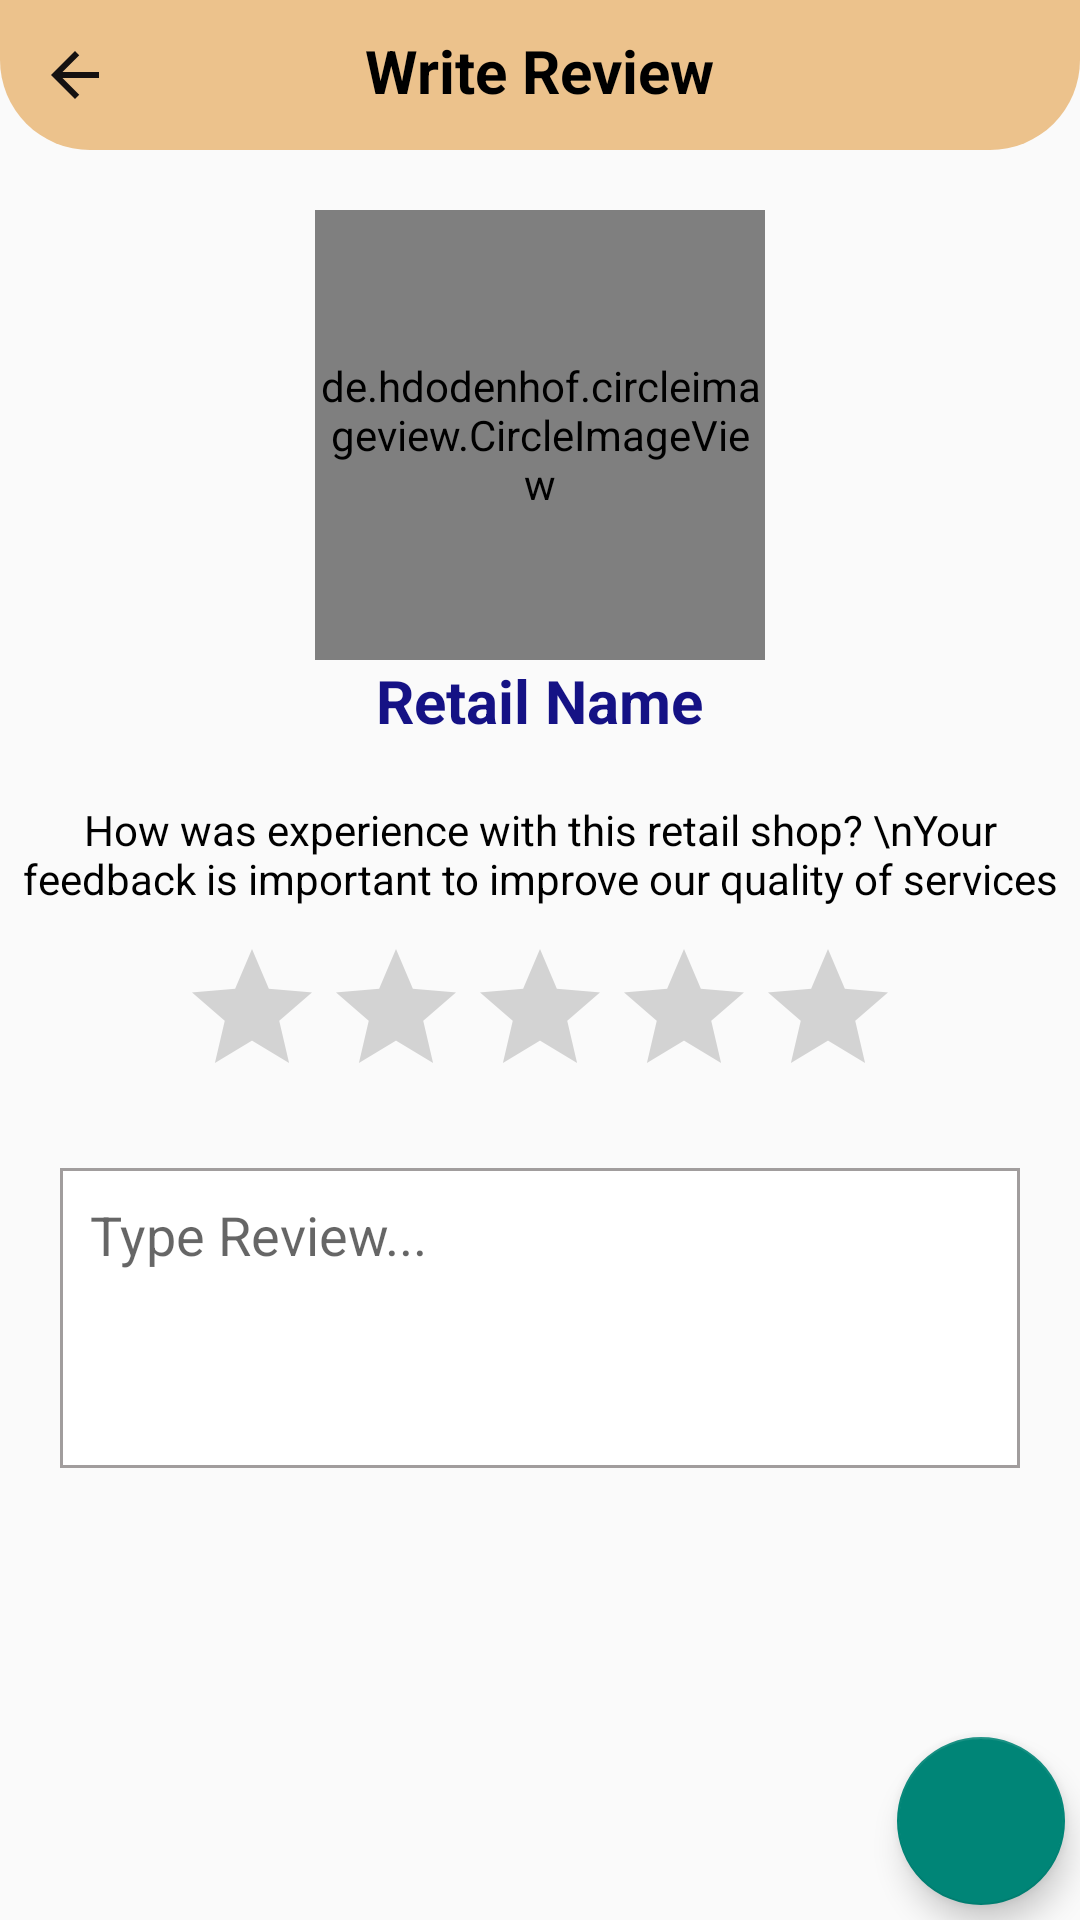

Reconstruct the res/layout file that produces this screen, plus the resources it refers to.
<!-- AndroidManifest.xml: application theme Theme.MyBasket -->
<!-- res/layout/activity_write_review.xml -->
<?xml version="1.0" encoding="utf-8"?>
<RelativeLayout xmlns:android="http://schemas.android.com/apk/res/android"
    xmlns:app="http://schemas.android.com/apk/res-auto"
    xmlns:tools="http://schemas.android.com/tools"
    android:layout_width="match_parent"
    android:layout_height="match_parent"
    android:orientation="vertical"
    tools:context=".activities.WriteReviewActivity">

    //....Toolbar...//
    <RelativeLayout
        android:id="@+id/toolbarRl"
        android:layout_width="match_parent"
        android:layout_height="wrap_content"
        android:padding="10dp"
        android:background="@drawable/rec_06">

        <ImageButton
            android:id="@+id/backBtn"
            android:layout_width="30dp"
            android:layout_height="30dp"
            android:background="@null"
            android:src="@drawable/black_back_btn" />
        <TextView
            android:layout_width="wrap_content"
            android:layout_height="wrap_content"
            android:layout_centerHorizontal="true"
            android:text="Write Review"
            android:textColor="@color/black"
            android:textSize="20sp"
            android:textStyle="bold"/>

    </RelativeLayout>

    <de.hdodenhof.circleimageview.CircleImageView
        android:id="@+id/profileIv"
        android:layout_width="150dp"
        android:layout_height="150dp"
        android:layout_below="@+id/toolbarRl"
        android:layout_centerHorizontal="true"
        android:layout_gravity="center_horizontal"
        android:layout_marginTop="20dp"
        android:src="@drawable/ic_store_black"
        app:civ_border_color="@color/primary"
        app:civ_border_width="2dp" />

    <TextView
        android:id="@+id/shopNameTv"
        android:layout_below="@+id/profileIv"
        android:layout_centerHorizontal="true"
        android:layout_width="wrap_content"
        android:layout_height="wrap_content"
        android:layout_gravity="center_horizontal"
        android:text="Retail Name"
        android:textColor="@color/primaryDark"
        android:textSize="20sp"
        android:textStyle="bold"/>

    <TextView
        android:id="@+id/labelTv"
        android:layout_width="wrap_content"
        android:layout_height="wrap_content"
        android:layout_below="@+id/shopNameTv"
        android:layout_marginTop="20dp"
        android:text="How was experience with this retail shop? \nYour feedback is important to improve our quality of services"
        android:textAlignment="center"
        android:textColor="@color/black" />
    
    <RatingBar
        android:id="@+id/ratingBar"
        android:layout_below="@+id/labelTv"
        android:layout_centerHorizontal="true"
        android:layout_width="wrap_content"
        android:layout_height="wrap_content"
        android:layout_gravity="center_horizontal"
        android:numStars="5"
        android:layout_marginTop="10dp"/>

    <EditText
        android:id="@+id/reviewEt"
        android:layout_width="match_parent"
        android:layout_height="wrap_content"
        android:layout_below="@+id/ratingBar"
        android:layout_marginStart="20dp"
        android:layout_marginTop="20dp"
        android:layout_marginEnd="20dp"
        android:layout_marginBottom="20dp"
        android:background="@drawable/rec_02"
        android:gravity="top"
        android:hint="Type Review..."
        android:minHeight="100dp"
        android:padding="10dp" />

    <com.google.android.material.floatingactionbutton.FloatingActionButton
        android:id="@+id/submitBtn"
        android:layout_width="wrap_content"
        android:layout_height="wrap_content"
        android:layout_alignParentEnd="true"
        android:layout_alignParentBottom="true"
        android:layout_marginStart="5dp"
        android:layout_marginTop="5dp"
        android:layout_marginEnd="5dp"
        android:layout_marginBottom="5dp"
        android:src="@drawable/ic_done_white" />

</RelativeLayout>
<!-- resources referenced by this layout -->
<resources>
  <color name="black">#FF000000</color>
  <color name="primary">#C6094C</color>
  <color name="primaryDark">#151285</color>
  <!-- drawable black_back_btn (drawable) -->
  <vector android:autoMirrored="true" android:height="24dp"
      android:tint="#151111" android:viewportHeight="24"
      android:viewportWidth="24" android:width="24dp" xmlns:android="http://schemas.android.com/apk/res/android">
      <path android:fillColor="@android:color/white" android:pathData="M20,11H7.83l5.59,-5.59L12,4l-8,8 8,8 1.41,-1.41L7.83,13H20v-2z"/>
  </vector>
  <!-- drawable ic_store_black (drawable) -->
  <vector android:height="24dp" android:tint="#151111"
      android:viewportHeight="24" android:viewportWidth="24"
      android:width="24dp" xmlns:android="http://schemas.android.com/apk/res/android">
      <path android:fillColor="@android:color/white" android:pathData="M20,4L4,4v2h16L20,4zM21,14v-2l-1,-5L4,7l-1,5v2h1v6h10v-6h4v6h2v-6h1zM12,18L6,18v-4h6v4z"/>
  </vector>
  <!-- drawable rec_02 (drawable) -->
  <?xml version="1.0" encoding="utf-8"?>
  <shape xmlns:android="http://schemas.android.com/apk/res/android"
      android:shape="rectangle">
  
      <solid android:color="@color/white"/>
  
      <stroke android:color="#A19D9D"
          android:width="1dp"/>
  
  
  </shape>
  <!-- drawable rec_06 (drawable) -->
  <?xml version="1.0" encoding="utf-8"?>
  <shape xmlns:android="http://schemas.android.com/apk/res/android"
      android:shape="rectangle">
  
      <solid android:color="@color/peach"/>
  
      <corners android:bottomLeftRadius="30dp"
          android:bottomRightRadius="30dp"/>
  
  </shape>
  <style name="Theme.MyBasket" parent="Theme.AppCompat.Light.NoActionBar">
          
          <item name="colorPrimary">#E30B58</item>
          <item name="colorPrimaryVariant">@color/purple_700</item>
          <item name="colorOnPrimary">@color/white</item>
          
          <item name="colorSecondary">@color/teal_200</item>
          <item name="colorSecondaryVariant">@color/teal_700</item>
          <item name="colorOnSecondary">@color/black</item>
          
          <item name="android:statusBarColor" tools:targetApi="l">?attr/colorPrimaryVariant</item>
          
      </style>
  <color name="white">#FFFFFFFF</color>
  <color name="peach">#ECC28C</color>
  <color name="purple_700">#FF3700B3</color>
  <color name="teal_200">#FF03DAC5</color>
  <color name="teal_700">#FF018786</color>
</resources>
